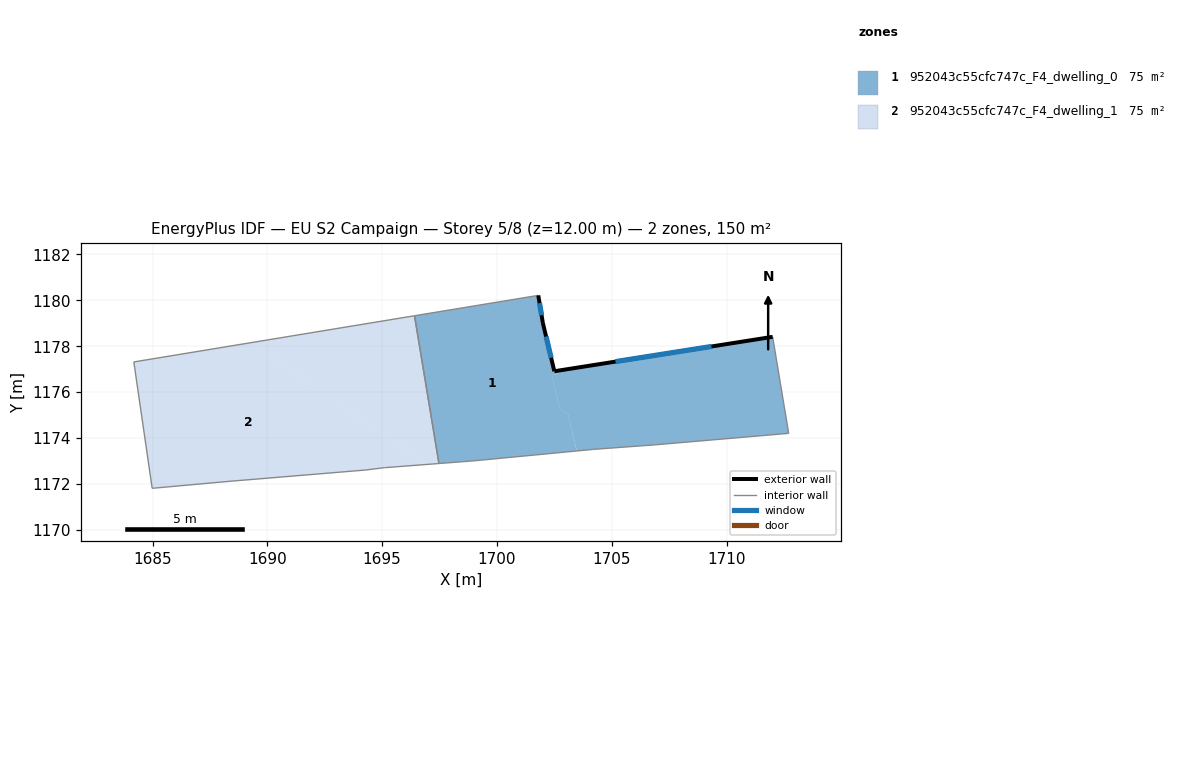
=== STOREY PLAN SPEC (per zone: floor XY polygon, exterior-wall plan segments, windows/doors) ===
zone 1: 952043c55cfc747c_F4_dwelling_0  (75.1 m²)
  floor: (1712.01, 1178.41) (1712.71, 1174.21) (1706.90, 1173.71) (1704.20, 1173.51) (1703.48, 1173.44) (1703.10, 1175.03) (1702.73, 1175.29) (1702.39, 1176.74) (1702.68, 1176.79) (1702.65, 1176.93)
  floor: (1701.80, 1180.21) (1702.00, 1179.01) (1702.50, 1176.91) (1702.65, 1176.93) (1702.68, 1176.79) (1702.39, 1176.74) (1702.73, 1175.29) (1703.10, 1175.03) (1703.48, 1173.44) (1699.00, 1173.01) (1697.47, 1172.89) (1696.41, 1179.33)
  exterior wall: (1702.00, 1179.01) – (1701.80, 1180.21)  [1.2 m]
    window: (1701.94, 1179.35) – (1701.86, 1179.88)  [0.7 m²]
  exterior wall: (1702.50, 1176.91) – (1702.00, 1179.01)  [2.2 m]
    window: (1702.36, 1177.50) – (1702.14, 1178.42)  [1.3 m²]
  exterior wall: (1712.01, 1178.41) – (1702.50, 1176.91)  [9.6 m]
    window: (1709.34, 1177.99) – (1705.16, 1177.33)  [5.6 m²]
  interior walls: 7
zone 2: 952043c55cfc747c_F4_dwelling_1  (75.1 m²)
  floor: (1696.98, 1172.85) (1695.09, 1172.71) (1694.29, 1172.61) (1688.29, 1172.11) (1684.98, 1171.81) (1684.19, 1177.32) (1689.27, 1178.15)
  floor: (1696.41, 1179.33) (1697.47, 1172.89) (1696.98, 1172.85) (1689.27, 1178.15)
  interior walls: 7

=== DERIVED (storey summary) ===
Building: EU S2 Campaign
Storey: 5 of 8  (floor level z = 12.00 m)
Storey gross floor area: 150.3 m²
Zones on this storey: 2
  - 952043c55cfc747c_F4_dwelling_0: floor 75.1 m²; exterior wall 13.0 m (39.0 m²); 3 window(s) 7.5 m²; WWR 19.3%
  - 952043c55cfc747c_F4_dwelling_1: floor 75.1 m²
Zone adjacency (shared interzone walls):
  - 952043c55cfc747c_F4_dwelling_0 ↔ 952043c55cfc747c_F4_dwelling_1